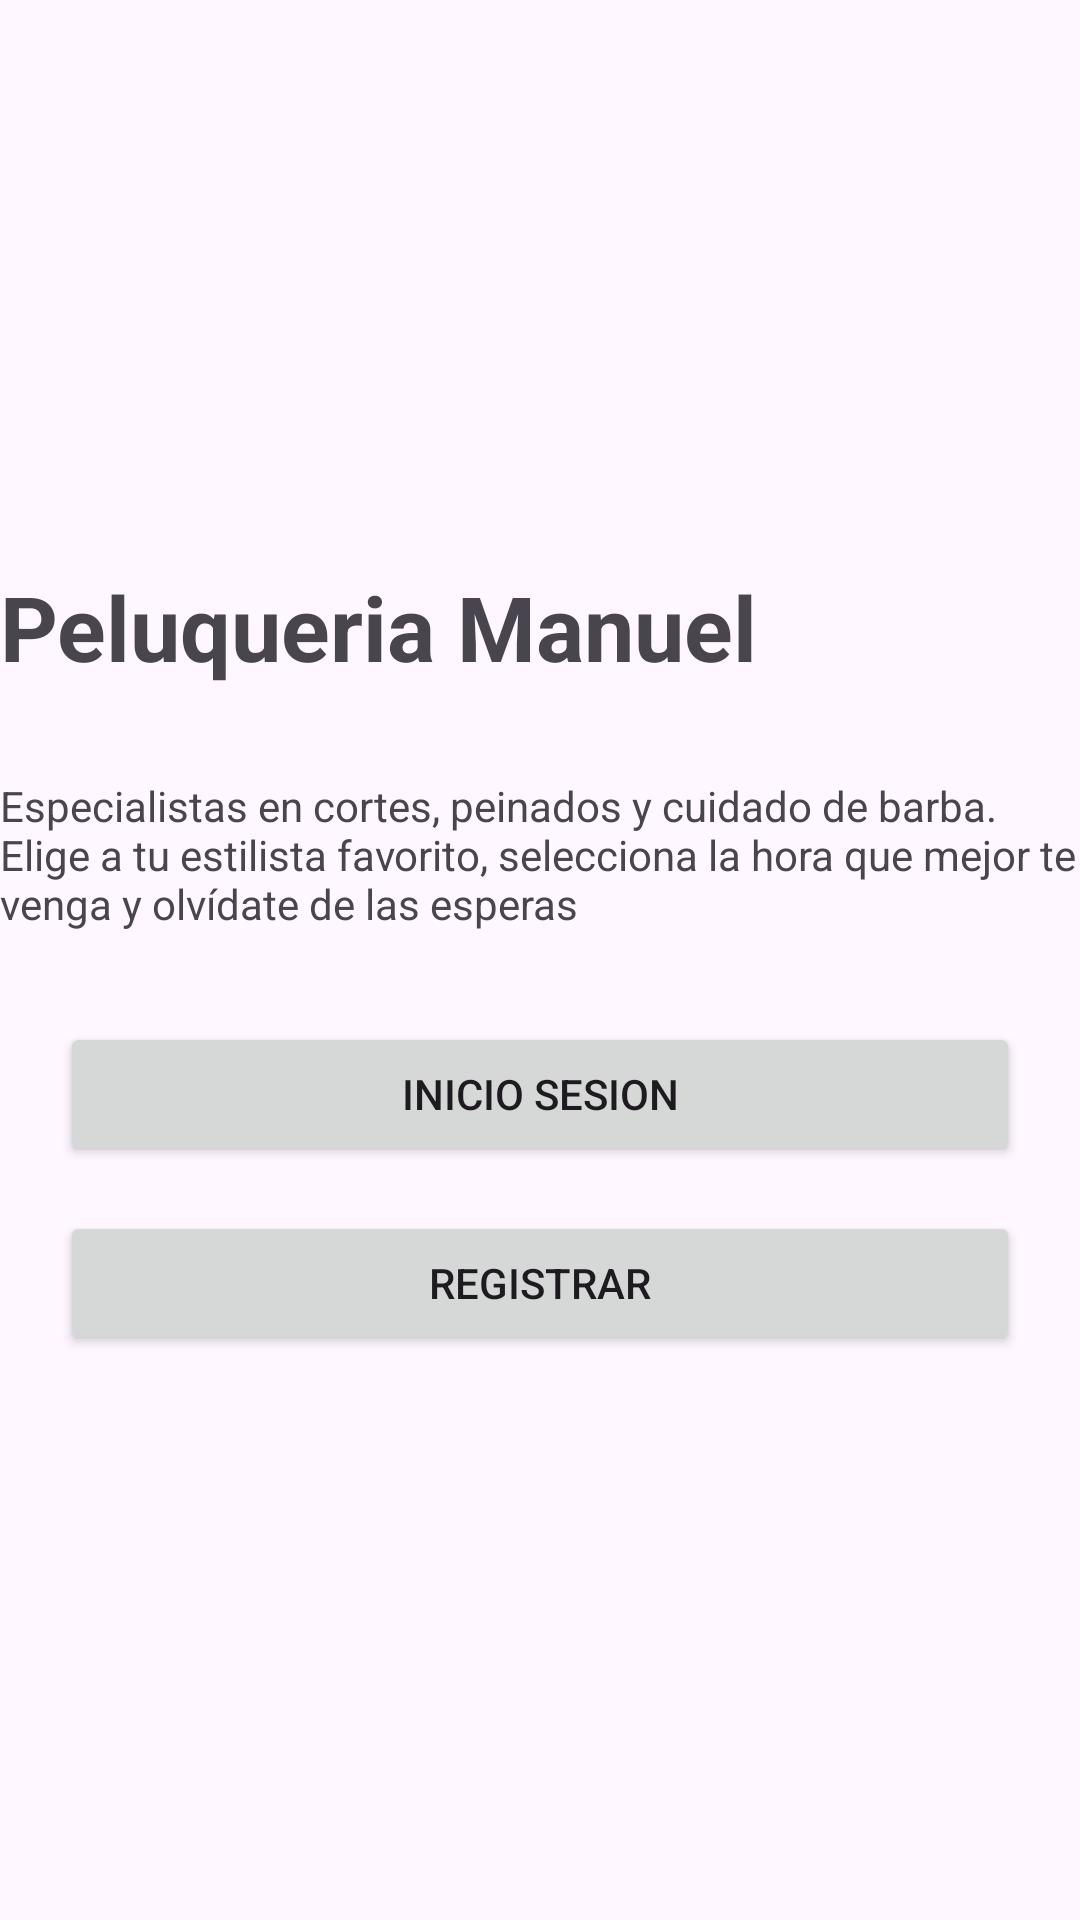

The Android layout XML behind this screen, and the referenced resources:
<!-- AndroidManifest.xml: application theme Theme.AplicacionPeluquerias -->
<!-- res/layout/activity_main.xml -->
<?xml version="1.0" encoding="utf-8"?>
<androidx.constraintlayout.widget.ConstraintLayout xmlns:android="http://schemas.android.com/apk/res/android"
    xmlns:app="http://schemas.android.com/apk/res-auto"
    xmlns:tools="http://schemas.android.com/tools"
    android:id="@+id/main"
    android:layout_width="match_parent"
    android:layout_height="match_parent"
    tools:context=".MainActivity">

    <LinearLayout
        android:layout_width="match_parent"
        android:layout_height="wrap_content"
        android:orientation="vertical"
        android:paddingVertical="20dp"
        app:layout_constraintBottom_toBottomOf="parent"
        app:layout_constraintTop_toTopOf="parent"
        >

        <TextView
            android:layout_width="match_parent"
            android:layout_height="wrap_content"
            android:text="Peluqueria Manuel"
            android:textSize="30sp"
            android:textStyle="bold"
            app:layout_constraintBottom_toBottomOf="parent"
            app:layout_constraintEnd_toEndOf="parent"
            app:layout_constraintStart_toStartOf="parent"
            app:layout_constraintTop_toTopOf="parent" />

        <TextView
            android:id="@+id/textViewDescripcion"
            android:layout_width="wrap_content"
            android:layout_height="wrap_content"
            android:layout_marginVertical="30dp"
            android:text="@string/descripcionEmpresa"
            android:textSize="14sp" />

        <Button
            android:id="@+id/buttonInicioSesion"
            android:layout_width="match_parent"
            android:layout_height="wrap_content"
            android:layout_marginBottom="15dp"
            android:layout_marginHorizontal="20dp"
            android:text="Inicio Sesion" />

        <Button
            android:id="@+id/buttonRegistro"
            android:layout_width="match_parent"
            android:layout_height="wrap_content"
            android:layout_marginHorizontal="20dp"
            android:text="Registrar" />
    </LinearLayout>




</androidx.constraintlayout.widget.ConstraintLayout>
<!-- resources referenced by this layout -->
<resources>
  <string name="descripcionEmpresa">Especialistas en cortes, peinados y cuidado de barba. Elige a tu estilista favorito, selecciona la hora que mejor te venga y olvídate de las esperas</string>
  <style name="Theme.AplicacionPeluquerias" parent="Base.Theme.AplicacionPeluquerias" />
  <style name="Base.Theme.AplicacionPeluquerias" parent="Theme.Material3.DayNight.NoActionBar">
          
          
      </style>
</resources>
